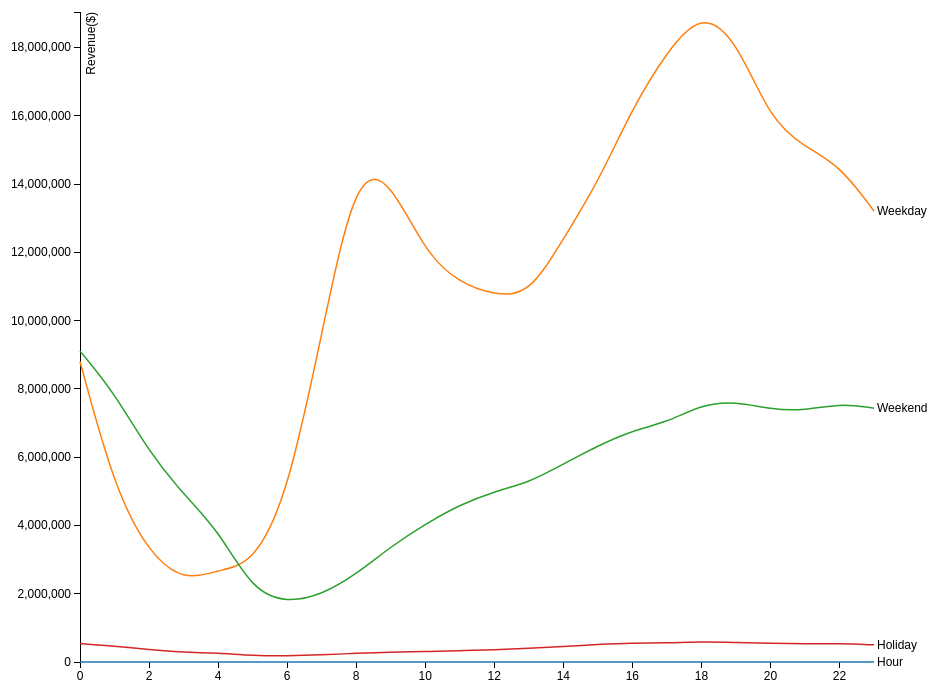
D3 v3 page, settled after 480 driven frames (8 s of simulated time); the page loaded 1 data file(s).



    var margin = {top: 20, right: 80, bottom: 30, left: 150},
            width = 1024 - margin.left - margin.right,
            height = 700 - margin.top - margin.bottom;


    var x = d3.scale.linear()
            .range([0, width]);

    var y = d3.scale.linear()
            .range([height, 0]);

    var color = d3.scale.category10();

    var xAxis = d3.svg.axis()
            .scale(x)
            .orient("bottom");

    var yAxis = d3.svg.axis()
            .scale(y)
            .orient("left");

    var line = d3.svg.line()
            .interpolate("basis")
            .x(function(d) { return x(d.Hour); })
            .y(function(d) { return y(d.count); });

    var svg = d3.select("body").append("svg")
            .attr("width", width + margin.left + margin.right)
            .attr("height", height + margin.top + margin.bottom)
            .append("g")
            .attr("transform", "translate(" + margin.left + "," + margin.top + ")");

    d3.csv("TaxiRevenueGreen.csv", function(error, data) {
        if (error) throw error;

        color.domain(d3.keys(data[0]));


        var dayType = color.domain().map(function(name) {
            return {
                name: name,
                values: data.map(function(d) {
                    return {Hour: +d.Hour, count: +d[name]};
                })
            };
        });

        x.domain(d3.extent(data, function(d) { return +d.Hour; }));

        y.domain([
            d3.min(dayType, function(c) { return d3.min(c.values, function(v) { return v.count; }); }),
            d3.max(dayType, function(c) { return d3.max(c.values, function(v) { return v.count; }); })
        ]);

        svg.append("g")
                .attr("class", "x axis")
                .attr("transform", "translate(0," + height + ")")
                .call(xAxis);

        svg.append("g")
                .attr("class", "y axis")
                .call(yAxis)
                .append("text")
                .attr("transform", "rotate(-90)")
                .attr("y", 6)
                .attr("dy", ".71em")
                .style("text-anchor", "end")
                .text("Revenue($)");

        var city = svg.selectAll(".city")
                .data(dayType)
                .enter().append("g")
                .attr("class", "city");

        city.append("path")
                .attr("class", "line")
                .attr("d", function(d) { return line(d.values); })
                .style("stroke", function(d) { return color(d.name); });

        city.append("text")
                .datum(function(d) { return {name: d.name, value: d.values[d.values.length - 1]}; })
                .attr("transform", function(d) { return "translate(" + x(d.value.Hour) + "," + y(d.value.count) + ")"; })
                .attr("x", 3)
                .attr("dy", ".35em")
                .text(function(d) { return d.name; });
    });



### data: TaxiRevenueGreen.csv
Hour, Weekday, Weekend, Holiday?
0, 8805100, 9108518, 541662.51?
1, 5083066, 7882033, 465145.39?
2, 3185655, 6148417, 359946.48?
3, 2362762, 4910257, 285096.49?
4, 2690858, 3877256, 262154.46?
5, 2859803, 2084692, 188307.21?
6, 4826953, 1739092, 178901.43?
7, 9595409, 1964906, 206386.57?
8, 14460841, 2566949, 255150.05?
9, 14110154, 3380011, 292746.4?
10, 11985757, 4040631, 301170.6?
11, 11093578, 4607212, 330439.13?
12, 10760574, 4997108, 357270.14?
13, 10738783, 5256223, 401099.45?
14, 12393572, 5798255, 454745.35?
15, 14038655, 6336160, 516280.3?
16, 16230088, 6783073, 556333.65?
17, 17881061, 7018559, 553488.71?
18, 19044595, 7542241, 595196.87?
19, 18273064, 7636451, 569866.59?
20, 15866722, 7398290, 547250.52?
21, 15087099, 7361999, 535298.83?
22, 14563125, 7577572, 539626.34?
23, 13213277, 7437587, 502020.75?